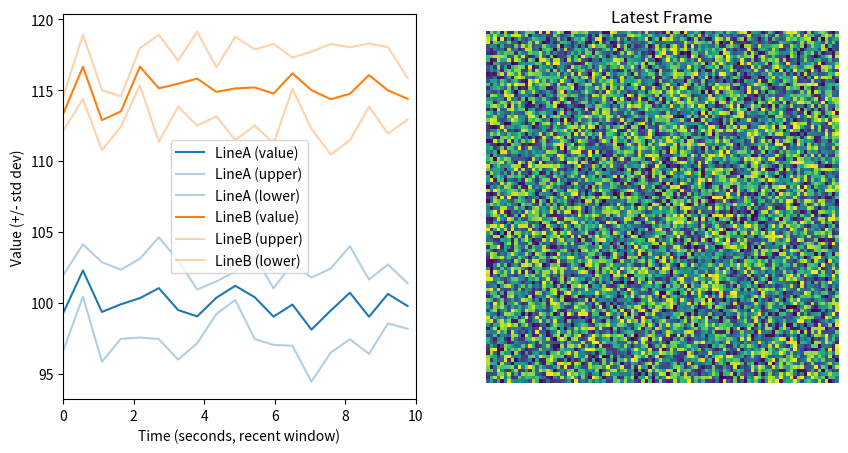

Recreate this plot in Python.
import time
import numpy as np
import matplotlib.pyplot as plt

plt.ion()  # interactive mode on

class MultiBollingerChart:
    """
    A class that manages multiple Bollinger-like lines on a single Matplotlib figure
    AND displays an optional image next to the chart.

    Each time you push_new_data(), you can supply:
      1) A dictionary of line_name -> (value, stdev) for the Bollinger chart
      2) An optional np.ndarray image frame to be displayed in the right subplot

    The chart only displays data from the last `t_window` seconds on the x-axis.
    """

    def __init__(self, t_window: float = 10.0, num_std: float = 2.0):
        """
        :param t_window: How many seconds of data to keep visible on the x-axis.
        :param num_std: Multiplier for standard deviations (upper/lower bands).
        """
        self.t_window = t_window
        self.num_std = num_std

        # Dictionary storing line data for each line_name
        self.line_data = {}

        # Create a figure with 2 subplots: left for Bollinger, right for image
        self.fig, (self.ax, self.ax_img) = plt.subplots(1, 2, figsize=(10, 5))

        # Set up the Bollinger axis
        self.ax.set_xlim(0, self.t_window)
        self.ax.set_xlabel("Time (seconds, recent window)")
        self.ax.set_ylabel("Value (+/- std dev)")

        # We'll keep track of an image handle on the right axis
        # Initialize it to None
        self.im = None
        self.ax_img.set_title("Latest Frame")
        self.ax_img.axis("off")  # Hide axis ticks for the image

    def push_new_data(
        self, 
        data_dict: dict[str, tuple[float, float]], 
        frame: np.ndarray | None = None
    ):
        """
        Call this to append new data for one or more Bollinger lines and optionally
        show a new image on the right subplot.

        :param data_dict: A dictionary like:
            {
                "LineA": (valueA, stdA),
                "LineB": (valueB, stdB),
                ...
            }
          Each lineName is updated with the provided (value, stdev).
          If a lineName is new, we'll create new line objects automatically.
        :param frame: An optional np.ndarray that will be displayed
                      in the right subplot (e.g., a grayscale or RGB image).
                      If None, we don't update the image.
        """
        now = time.time()

        # 1) Update Bollinger data
        for line_name, (val, std) in data_dict.items():
            if line_name not in self.line_data:
                self._create_line(line_name)

            self.line_data[line_name]["times"].append(now)
            self.line_data[line_name]["values"].append(val)
            self.line_data[line_name]["stdevs"].append(std)

        # 2) Update the Bollinger plot
        self.update_bollinger_plot()

        # 3) If we have a frame, update the image on the right
        if frame is not None:
            self.update_image(frame)

        # 4) Redraw
        self.fig.canvas.draw()
        self.fig.canvas.flush_events()

    def _create_line(self, line_name: str):
        """
        Internal helper to create a new line (value, upper, lower)
        for a given line_name with a unique color from Matplotlib.
        """
        line_val, = self.ax.plot([], [], label=f"{line_name} (value)")
        base_color = line_val.get_color()

        line_up, = self.ax.plot([], [], label=f"{line_name} (upper)",
                                color=base_color, alpha=0.35)
        line_down, = self.ax.plot([], [], label=f"{line_name} (lower)",
                                  color=base_color, alpha=0.35)

        self.line_data[line_name] = {
            "times": [],
            "values": [],
            "stdevs": [],
            "line_val": line_val,
            "line_upper": line_up,
            "line_lower": line_down
        }

        self.ax.legend()

    def update_bollinger_plot(self):
        """
        Removes data older than now - t_window for each line,
        then updates line data for plotting.
        """
        now = time.time()

        for line_name, data in self.line_data.items():
            times_array = np.array(data["times"])
            vals_array = np.array(data["values"])
            stds_array = np.array(data["stdevs"])

            cutoff = now - self.t_window
            valid_mask = (times_array >= cutoff)

            times_filtered = times_array[valid_mask]
            vals_filtered = vals_array[valid_mask]
            stds_filtered = stds_array[valid_mask]

            # Overwrite with the filtered data
            data["times"] = list(times_filtered)
            data["values"] = list(vals_filtered)
            data["stdevs"] = list(stds_filtered)

            if len(times_filtered) == 0:
                # No data => clear lines
                data["line_val"].set_data([], [])
                data["line_upper"].set_data([], [])
                data["line_lower"].set_data([], [])
                continue

            # Convert times to 0..t_window scale
            first_timestamp = times_filtered[0]
            x_values = times_filtered - first_timestamp

            upper = vals_filtered + self.num_std * stds_filtered
            lower = vals_filtered - self.num_std * stds_filtered

            data["line_val"].set_data(x_values, vals_filtered)
            data["line_upper"].set_data(x_values, upper)
            data["line_lower"].set_data(x_values, lower)

        # Adjust x-axis and y-axis
        self.ax.set_xlim(0, self.t_window)
        self.ax.relim()
        self.ax.autoscale_view(scalex=False, scaley=True)

    def update_image(self, frame: np.ndarray):
        """
        Displays the given 'frame' (numpy array) in the right subplot.
        If it's the first time, we create an image handle; otherwise, we update it.
        """
        if self.im is None:
            # Create the image handle the first time
            # Let imshow infer color map if it's 2D or display as RGB if it's 3D
            self.im = self.ax_img.imshow(frame)
        else:
            # Update the existing image
            self.im.set_data(frame)

        # Adjust the axis if needed (especially for a first-time shape)
        self.ax_img.set_title("Latest Frame")
        self.ax_img.axis("off")  # turn off axis ticks
        # If you want dynamic color scaling, call 'set_clim' or re-imshow
        # e.g.: self.im.set_clim(vmin=frame.min(), vmax=frame.max())


# ------------------------------------------------------------------------------
# Example usage
# ------------------------------------------------------------------------------
if __name__ == "__main__":
    import random

    chart = MultiBollingerChart(t_window=10, num_std=2.0)

    line_names = ["LineA", "LineB"]
    for i in range(30):
        data_dict = {}
        for ln in line_names:
            offset = {"LineA": 0, "LineB": 15}[ln]
            val = 100 + offset + random.gauss(0, 1)
            std = random.uniform(0.5, 2.0)
            data_dict[ln] = (val, std)

        # Create a random image frame (e.g., 100x100 grayscale)
        # You could also have an RGB image (100x100x3).
        frame = np.random.randint(0, 255, (100, 100)).astype(np.uint8)

        # Push the new Bollinger data + the new image frame
        chart.push_new_data(data_dict, frame=frame)

        time.sleep(0.5)

    input("Press Enter to exit...")
